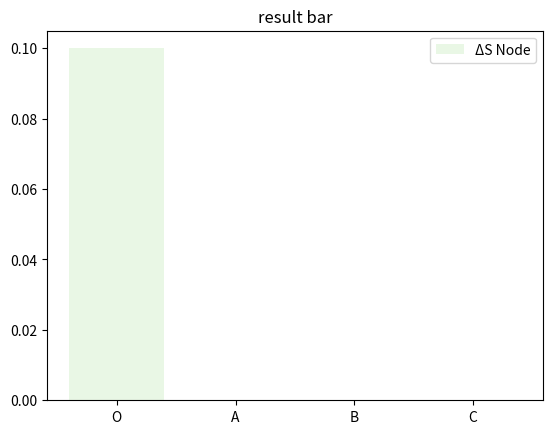
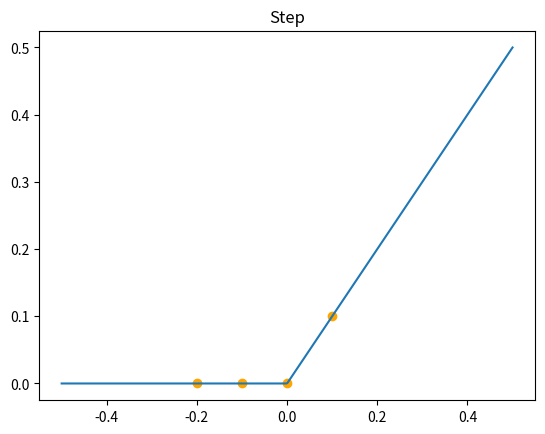

Source code (Python) for these figures, in order:
import numpy as np
import math
import matplotlib.pyplot as plt

#パーセプトロン
  #2次元の入力
  #1次元の出力


class neural():

    def __init__(self, Wn):
        self.Wn = Wn
        
    def step(self, x):
        # return 1.0*(x>=0)
        return 1.0*(x>0)

    #sigmoid関数
    def sigmoid(self, x):
        return 1/(1+np.exp(-x))

    #ReLu関数定義
    def relu(self, x):
        return x*(x>=0)

    def perceptron(self, Xn):

        self.Xn = Xn
        
        # ①重み
        # print("重みWn [w1, w2] : ", self.Wn)
        
        # ②バイアス
        self.B = 0
        
        # ③入力値の重み付け(ベクトルの内積で計算) + バイアス
        self.XnWn = round(np.dot(self.Xn,self.Wn), 3) + self.B
        
        # ④活性化関数で出力(シグモイド関数)を用いて出力
        "活性化関数"
        # Output = step(XnWn)
        # Output = sigmoid(XnWn)
        
        "1120 meeting"
        self.Output = self.relu(self.XnWn)
        # self.Output = self.step(self.XnWn)
        
        print("sum (XnWn) : ", self.XnWn)
        return self.Output, self.XnWn

    def visalization(self, XnWn, result):
        #描画
        self.fig = plt.figure()
        self.ax = self.fig.add_subplot(111) # (211)
        #ReLu関数の入出力データ作成
        # x = np.linspace(-0.5,0.5,5)
        x = np.linspace(-0.5,0.5,500)
        
        "1120 meeting"
        y = self.relu(x)
        # y = self.step(x)
        self.ax.plot(x,y)
        self.ax.scatter(XnWn, result, color="orange")
        # plt.title('ReLu')
        plt.title('Step')
        plt.show()

    def graph(self, index, data_node):

        # カラーマップインスタンス生成
        cm_n = plt.get_cmap("Greens")
        seikika_node = data_node # np.round(preprocessing.minmax_scale(data_node), 3)
        color_maps_node = [cm_n(seikika_node[0]), cm_n(seikika_node[1]), cm_n(seikika_node[2]), cm_n(seikika_node[3])]

        # length = len (seikika_node)
        # if length == 1:
        #     color_maps_node = [cm_n(seikika_node[0])]
        # elif length == 2:
        #     color_maps_node = [cm_n(seikika_node[0]), cm_n(seikika_node[1])]
        # elif length == 3:
        #     color_maps_node = [cm_n(seikika_node[0]), cm_n(seikika_node[1]), cm_n(seikika_node[2])]
        # else:
        #     color_maps_node = [cm_n(seikika_node[0]), cm_n(seikika_node[1]), cm_n(seikika_node[2]), cm_n(seikika_node[3])]

        plt.bar(index, data_node, color=color_maps_node, label="ΔS Node")
        plt.title('result bar')
        plt.legend()
        plt.show()

def main():

    Wn = np.array([1, -0.2]) # -0.2
    
    "なぜこのパラメータにしたのか？2連続発見で0.2は発火しないように設計したからとか"
    Wn = np.array([1, -0.1])
    print("重みWn [w1, w2] : ", Wn)

    model = neural(Wn)



    # "1つのみ出力"
    # #入力
    # # Xn = np.array([0.5, 1])
    # # Xn = np.array([0.5, 2])
    # # Xn = np.array([0.5, 3])
    # # Xn = np.array([0.5, 4])
    # Xn = np.array([0.2, 1])
    # # Xn = np.array([0.2, 2])
    # # Xn = np.array([0.2, 3])
    # # Xn = np.array([0.2, 4])
    # print("入力Xn [x1, x2] : ", Xn)
    
    # #出力
    # result, XnWn = model.perceptron(Xn)
    # print("出力result : ", abs(result))



    # "----- Visualization -----"
    # model.visalization(XnWn, result)

    # print("\n----------\n")


    "複数出力"
    index = ["O", "A", "B", "C"]
    data_node = []
    XnWn_list = []
    
    "n = 1,2,3,4"
    # Xn = [np.array([0.5, 1]), np.array([0.5, 2]), np.array([0.5, 3]), np.array([0.5, 4])]
    # Xn = [np.array([0.4, 1]), np.array([0.4, 2]), np.array([0.4, 3]), np.array([0.4, 4])]

    Xn = [np.array([0.3, 1]), np.array([0.3, 2]), np.array([0.3, 3]), np.array([0.3, 4])]
    Xn = [np.array([0.2, 1]), np.array([0.2, 2]), np.array([0.2, 3]), np.array([0.2, 4])]
    # Xn = [np.array([0.1, 1]), np.array([0.1, 2]), np.array([0.1, 3]), np.array([0.1, 4])]

    # Xn = [np.array([0.1, 1]), np.array([0.2, 2]), np.array([0.3, 3]), np.array([0.4, 4])]
    # Xn = [np.array([0.4, 1]), np.array([0.3, 2]), np.array([0.2, 3]), np.array([0.1, 4])]
    # "n = 1,0,1,0"
    # # Xn = [np.array([0.3, 1]), np.array([0.3, 0]), np.array([0.3, 1]), np.array([0.3, 0])]
    # # Xn = [np.array([0.3, 1]), np.array([0.3, -1]), np.array([0.3, -2]), np.array([0.3, -3])]
    
    print("入力 : ", Xn)


    for x in range(len(index)):
        
        result, XnWn = model.perceptron(Xn[x])
        print(f"出力result {x} : {abs(result)}")
        data_node.append(abs(result))
        XnWn_list.append(XnWn)

    print(data_node)

    model.graph(index, data_node)
    model.visalization(XnWn_list, data_node)
    

if __name__ == "__main__":
    main()